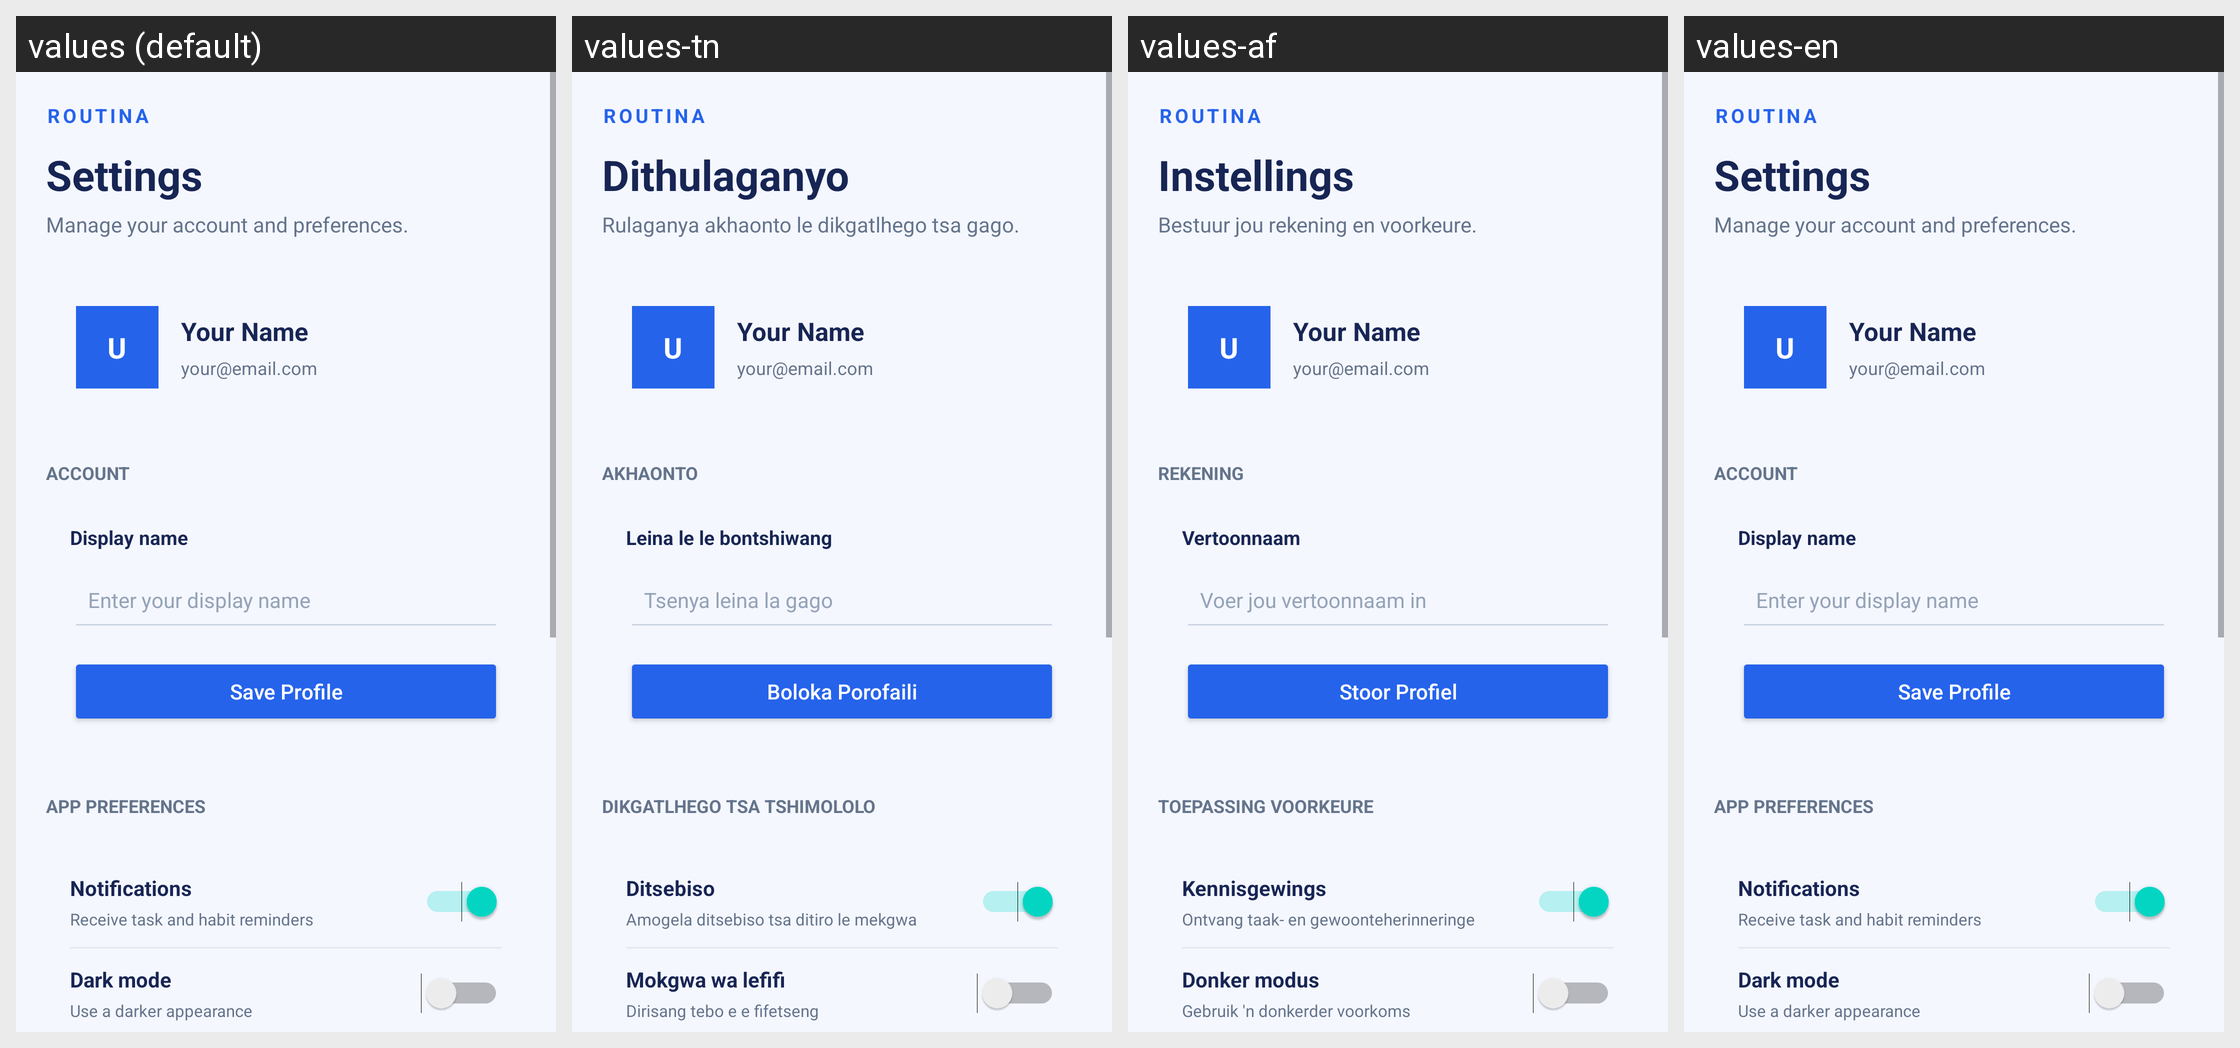

Translations of the strings shown on this Android screen, per locale in the grid:
Android screen res/layout/activity_settings.xml rendered under 4 locales, left to right: values (default), values-tn, values-af, values-en. Device: Nexus 5 (rendered at 1080×1920; each locale shown at half size, 540×960, under a caption strip naming it); theme Theme.Routina.
Strings drawn on this screen, with the default value and each locale's value (text and hints the layout hard-codes, and strings that could not be matched under every locale, appear in the picture but are not listed):

app_header
  values: ROUTINA
  values-tn: ROUTINA
  values-af: ROUTINA
  values-en: ROUTINA

settings_title
  values: Settings
  values-tn: Dithulaganyo
  values-af: Instellings
  values-en: Settings

settings_subtitle
  values: Manage your account and preferences.
  values-tn: Rulaganya akhaonto le dikgatlhego tsa gago.
  values-af: Bestuur jou rekening en voorkeure.
  values-en: Manage your account and preferences.

account_section
  values: ACCOUNT
  values-tn: AKHAONTO
  values-af: REKENING
  values-en: ACCOUNT

display_name
  values: Display name
  values-tn: Leina le le bontshiwang
  values-af: Vertoonnaam
  values-en: Display name

enter_display_name_hint
  values: Enter your display name
  values-tn: Tsenya leina la gago
  values-af: Voer jou vertoonnaam in
  values-en: Enter your display name

save_profile
  values: Save Profile
  values-tn: Boloka Porofaili
  values-af: Stoor Profiel
  values-en: Save Profile

app_preferences_section
  values: APP PREFERENCES
  values-tn: DIKGATLHEGO TSA TSHIMOLOLO
  values-af: TOEPASSING VOORKEURE
  values-en: APP PREFERENCES

notifications
  values: Notifications
  values-tn: Ditsebiso
  values-af: Kennisgewings
  values-en: Notifications

notifications_sub
  values: Receive task and habit reminders
  values-tn: Amogela ditsebiso tsa ditiro le mekgwa
  values-af: Ontvang taak- en gewoonteherinneringe
  values-en: Receive task and habit reminders

dark_mode
  values: Dark mode
  values-tn: Mokgwa wa lefifi
  values-af: Donker modus
  values-en: Dark mode

dark_mode_sub
  values: Use a darker appearance
  values-tn: Dirisang tebo e e fifetseng
  values-af: Gebruik 'n donkerder voorkoms
  values-en: Use a darker appearance
